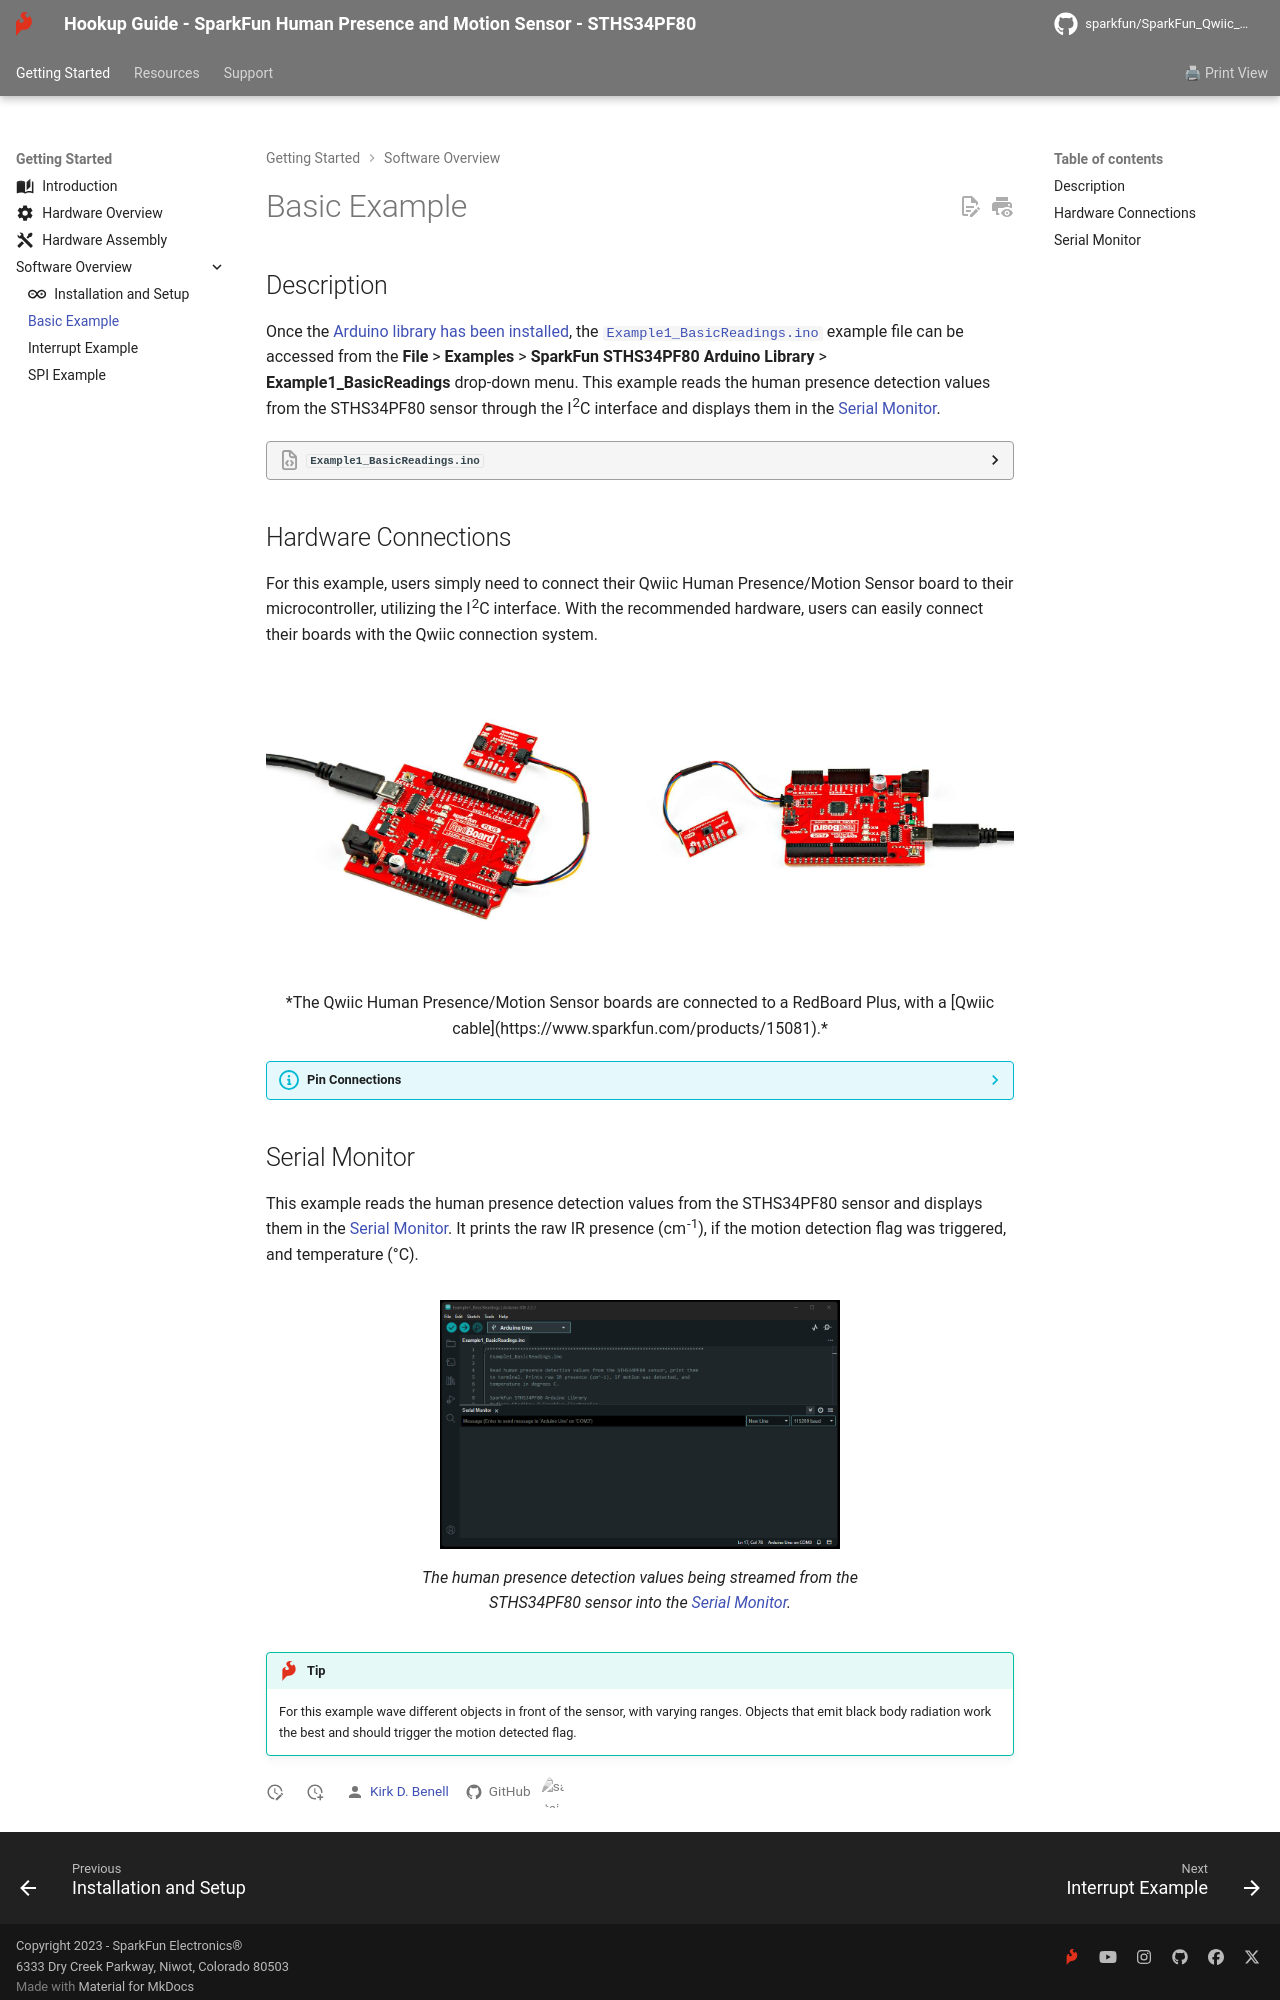

repository: sparkfun/SparkFun_Qwiic_Human_Presence_Sensor-STHS34PF80 · page: example_basic/index.html · generator: mkdocs

## Description
Once the [Arduino library has been installed](../software_overview/#sparkfun-sths34pf80-arduino-library), the [`Example1_BasicReadings.ino`](https://github.com/sparkfun/SparkFun_STHS34PF80_Arduino_Library/blob/main/examples/Example1_BasicReadings) example file can be accessed from the **File** > **Examples** > **SparkFun STHS34PF80 Arduino Library** > **Example1_BasicReadings** drop-down menu. This example reads the human presence detection values from the STHS34PF80 sensor through the I<sup>2</sup>C interface and displays them in the [Serial Monitor](https://learn.sparkfun.com/tutorials/112).

??? code "`Example1_BasicReadings.ino`"
	??? info "Code Verification"
		This code was last verified to be functional under the following parameters:

			--8<-- "https://raw.githubusercontent.com/sparkfun/SparkFun_STHS34PF80_Arduino_Library/main/examples/Example1_BasicReadings/Example1_BasicReadings.ino:15:18"

	```  c++ linenums="1"
	--8<-- "https://raw.githubusercontent.com/sparkfun/SparkFun_STHS34PF80_Arduino_Library/main/examples/Example1_BasicReadings/Example1_BasicReadings.ino"
	```


## Hardware Connections
For this example, users simply need to connect their Qwiic Human Presence/Motion Sensor board to their microcontroller, utilizing the I<sup>2</sup>C interface. With the recommended hardware, users can easily connect their boards with the Qwiic connection system.

<div class="grid" markdown>

<div markdown>
<figure markdown>
[![The sensor connected to a RedBoard Plus](./assets/img/hookup_guide/example-basic-1x1.jpg){ width="400" }](./assets/img/hookup_guide/example-basic-1x1.jpg "Click to enlarge")
</figure>
</div>

<div markdown>
<figure markdown>
[![The sensor connected to a RedBoard Plus](./assets/img/hookup_guide/example-basic-mini.jpg){ width="400" }](./assets/img/hookup_guide/example-basic-mini.jpg "Click to enlarge")
</figure>
</div>

</div>

<center>
*The Qwiic Human Presence/Motion Sensor boards are connected to a RedBoard Plus, with a [Qwiic cable](https://www.sparkfun.com/products/15081).*
</center>

??? info "Pin Connections"
	For users with a development board without a Qwiic connector, the table below illustrates the required pin connections. Make sure that the logic-level of the sensor is compatible with the development board that is being connected.

	<center>

	| Sensor Pin | Microcontroller Pin | RedBoard/Uno |
	| :--------: | :------------------ | :----------: |
	| `SCL` | I<sup>2</sup>C - Serial Clock | `SCL`/`A5` |
	| `SDA` | I<sup>2</sup>C - Serial Data  | `SDA`/`A4` |
	| `3V3` | Power: **1.7 to 3.6V**        | `3.3V`     |
	| `GND` | Ground                        | `GND`      |

	</center>
